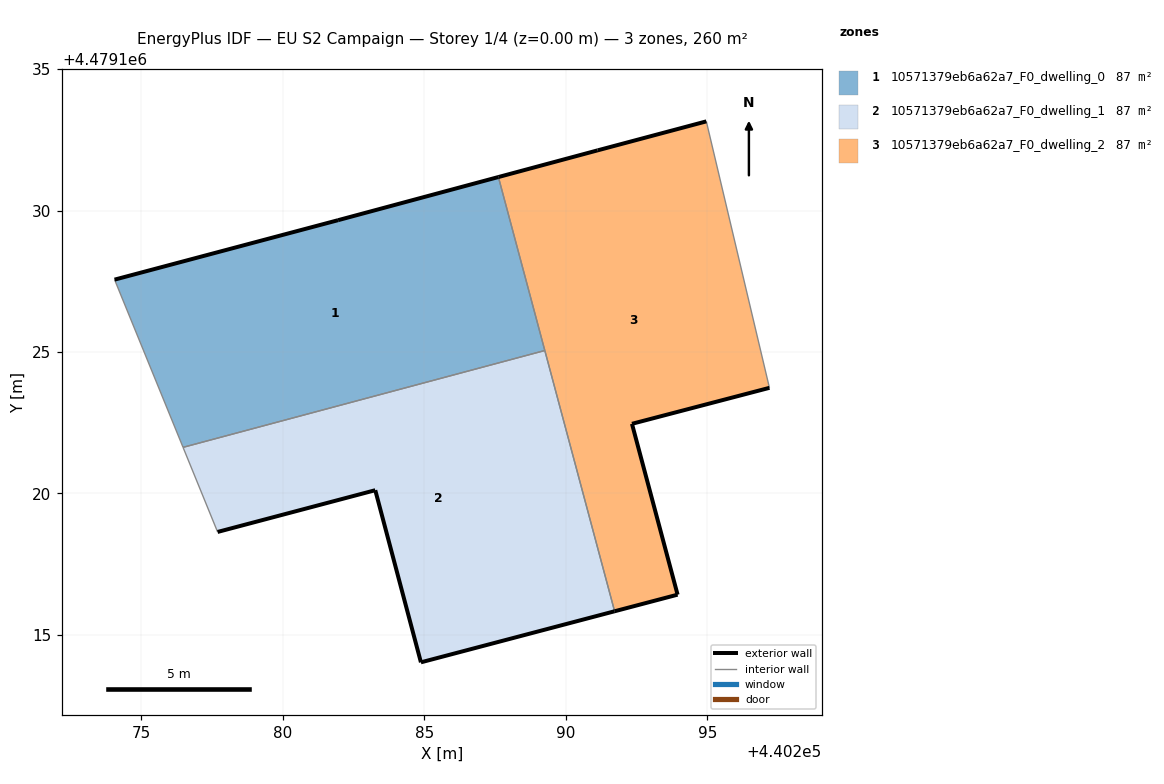
=== STOREY PLAN SPEC (per zone: floor XY polygon, exterior-wall plan segments, windows/doors) ===
zone 1: 10571379eb6a62a7_F0_dwelling_0  (86.6 m²)
  floor: (440289.26, 4479125.05) (440287.62, 4479131.19) (440281.95, 4479129.66) (440274.05, 4479127.56) (440276.47, 4479121.63)
  exterior wall: (440281.95, 4479129.66) – (440287.62, 4479131.19)  [5.9 m]
  exterior wall: (440274.05, 4479127.56) – (440281.95, 4479129.66)  [8.2 m]
  interior walls: 3
zone 2: 10571379eb6a62a7_F0_dwelling_1  (86.6 m²)
  floor: (440291.73, 4479115.83) (440289.26, 4479125.05) (440276.47, 4479121.63) (440277.69, 4479118.64) (440283.27, 4479120.12) (440284.88, 4479114.03)
  exterior wall: (440284.88, 4479114.03) – (440283.27, 4479120.12)  [6.3 m]
  exterior wall: (440283.27, 4479120.12) – (440277.69, 4479118.64)  [5.8 m]
  exterior wall: (440291.73, 4479115.83) – (440284.88, 4479114.03)  [7.1 m]
  interior walls: 3
zone 3: 10571379eb6a62a7_F0_dwelling_2  (86.6 m²)
  floor: (440293.95, 4479116.42) (440292.34, 4479122.46) (440297.20, 4479123.73) (440294.97, 4479133.15) (440291.13, 4479132.13) (440287.62, 4479131.19) (440291.73, 4479115.83)
  exterior wall: (440297.20, 4479123.73) – (440292.34, 4479122.46)  [5.0 m]
  exterior wall: (440292.34, 4479122.46) – (440293.95, 4479116.42)  [6.3 m]
  exterior wall: (440293.95, 4479116.42) – (440291.73, 4479115.83)  [2.3 m]
  exterior wall: (440287.62, 4479131.19) – (440291.13, 4479132.13)  [3.6 m]
  exterior wall: (440291.13, 4479132.13) – (440294.97, 4479133.15)  [4.0 m]
  interior walls: 3

=== DERIVED (storey summary) ===
Building: EU S2 Campaign
Storey: 1 of 4  (floor level z = 0.00 m)
Storey gross floor area: 259.7 m²
Zones on this storey: 3
  - 10571379eb6a62a7_F0_dwelling_0: floor 86.6 m²; exterior wall 14.0 m (42.1 m²); WWR 0.0%
  - 10571379eb6a62a7_F0_dwelling_1: floor 86.6 m²; exterior wall 19.1 m (57.4 m²); WWR 0.0%
  - 10571379eb6a62a7_F0_dwelling_2: floor 86.6 m²; exterior wall 21.2 m (63.6 m²); WWR 0.0%
Zone adjacency (shared interzone walls):
  - 10571379eb6a62a7_F0_dwelling_0 ↔ 10571379eb6a62a7_F0_dwelling_1
  - 10571379eb6a62a7_F0_dwelling_0 ↔ 10571379eb6a62a7_F0_dwelling_2
  - 10571379eb6a62a7_F0_dwelling_1 ↔ 10571379eb6a62a7_F0_dwelling_2